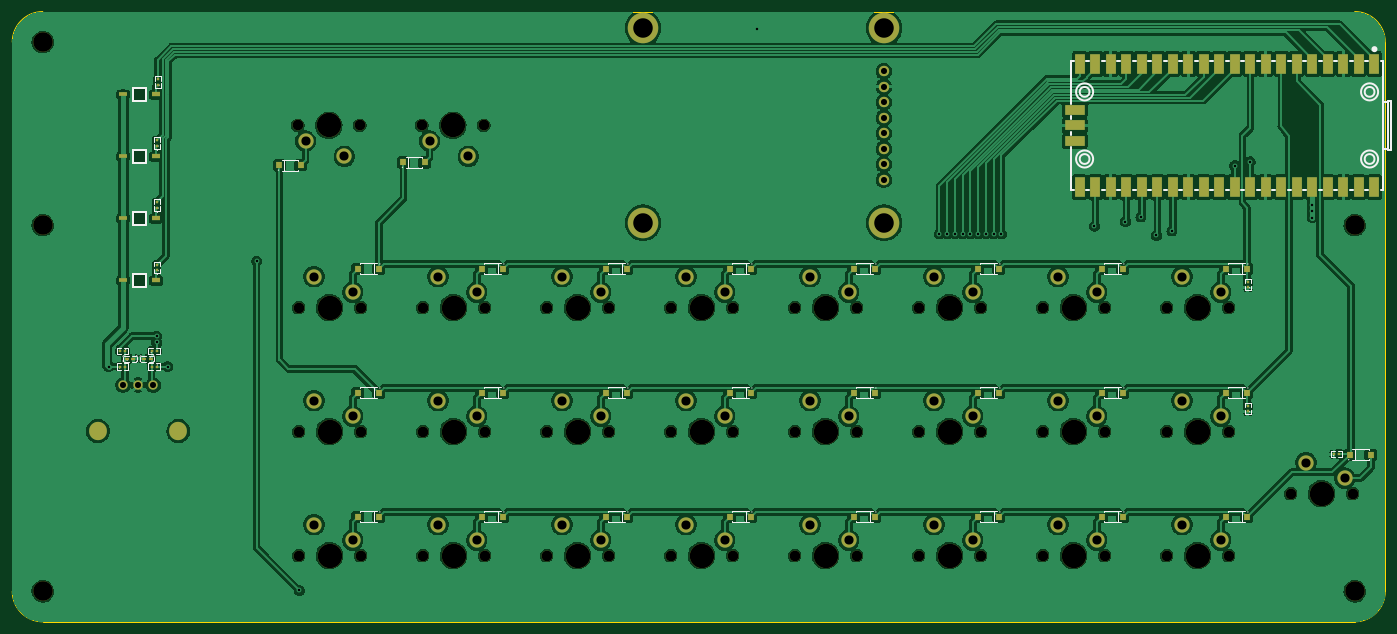
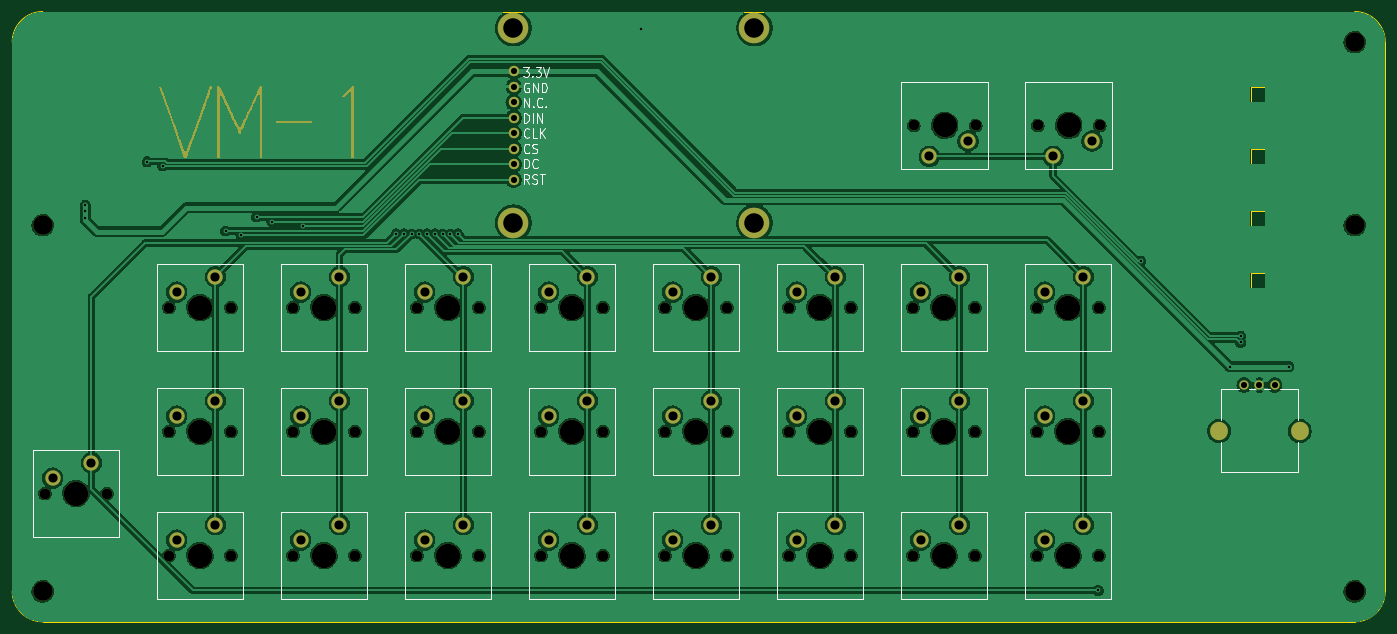
Circuit board: 11 layer files. Board 225.0 x 100.0 mm.
- bottom_copper: 20231027_vm-1_prototyp-CuBottom.gbr (306510 bytes)
- top_copper: 20231027_vm-1_prototyp-CuTop.gbr (504700 bytes)
- outline: 20231027_vm-1_prototyp-EdgeCuts.gbr (1884 bytes)
- bottom_mask: 20231027_vm-1_prototyp-MaskBottom.gbr (11358 bytes)
- top_mask: 20231027_vm-1_prototyp-MaskTop.gbr (10362 bytes)
- drill: 20231027_vm-1_prototyp-NPTH.drl (1675 bytes)
- drill: 20231027_vm-1_prototyp-PTH.drl (1956 bytes)
- paste: 20231027_vm-1_prototyp-PasteBottom.gbr (469 bytes)
- paste: 20231027_vm-1_prototyp-PasteTop.gbr (4962 bytes)
- bottom_silk: 20231027_vm-1_prototyp-SilkBottom.gbr (28813 bytes)
- top_silk: 20231027_vm-1_prototyp-SilkTop.gbr (30198 bytes)

=== bottom_copper: 20231027_vm-1_prototyp-CuBottom.gbr (306510 bytes, source omitted) ===
=== top_copper: 20231027_vm-1_prototyp-CuTop.gbr (504700 bytes, source omitted) ===
=== outline: 20231027_vm-1_prototyp-EdgeCuts.gbr ===
%TF.GenerationSoftware,KiCad,Pcbnew,7.0.5-0*%
%TF.CreationDate,2023-10-31T21:53:37+01:00*%
%TF.ProjectId,20231027_vm-1_prototyp,32303233-3130-4323-975f-766d2d315f70,rev?*%
%TF.SameCoordinates,Original*%
%TF.FileFunction,Profile,NP*%
%FSLAX46Y46*%
G04 Gerber Fmt 4.6, Leading zero omitted, Abs format (unit mm)*
G04 Created by KiCad (PCBNEW 7.0.5-0) date 2023-10-31 21:53:37*
%MOMM*%
%LPD*%
G01*
G04 APERTURE LIST*
%TA.AperFunction,Profile*%
%ADD10C,0.100000*%
%TD*%
%TA.AperFunction,Profile*%
%ADD11C,0.050000*%
%TD*%
G04 APERTURE END LIST*
D10*
X260000000Y-60000000D02*
G75*
G03*
X255000000Y-55000000I-5000000J0D01*
G01*
X40000000Y-55000000D02*
X255000000Y-55000000D01*
X260000000Y-150000000D02*
X260000000Y-60000000D01*
X40000000Y-155000000D02*
X255000000Y-155000000D01*
X35000000Y-60000000D02*
X35000000Y-150000000D01*
X255000000Y-155000000D02*
G75*
G03*
X260000000Y-150000000I0J5000000D01*
G01*
X35000000Y-150000000D02*
G75*
G03*
X40000000Y-155000000I5000000J0D01*
G01*
X40000000Y-55000000D02*
G75*
G03*
X35000000Y-60000000I0J-5000000D01*
G01*
D11*
%TO.C,U31*%
X57080000Y-90100000D02*
X54680000Y-90100000D01*
X54680000Y-90100000D02*
X54680000Y-87700000D01*
X54680000Y-87700000D02*
X57080000Y-87700000D01*
X57080000Y-87700000D02*
X57080000Y-90100000D01*
%TO.C,U30*%
X57080000Y-79940000D02*
X54680000Y-79940000D01*
X54680000Y-79940000D02*
X54680000Y-77540000D01*
X54680000Y-77540000D02*
X57080000Y-77540000D01*
X57080000Y-77540000D02*
X57080000Y-79940000D01*
%TO.C,U29*%
X57080000Y-69780000D02*
X54680000Y-69780000D01*
X54680000Y-69780000D02*
X54680000Y-67380000D01*
X54680000Y-67380000D02*
X57080000Y-67380000D01*
X57080000Y-67380000D02*
X57080000Y-69780000D01*
%TO.C,U32*%
X57080000Y-100260000D02*
X54680000Y-100260000D01*
X54680000Y-100260000D02*
X54680000Y-97860000D01*
X54680000Y-97860000D02*
X57080000Y-97860000D01*
X57080000Y-97860000D02*
X57080000Y-100260000D01*
%TD*%
M02*

=== bottom_mask: 20231027_vm-1_prototyp-MaskBottom.gbr (11358 bytes, source omitted) ===
=== top_mask: 20231027_vm-1_prototyp-MaskTop.gbr (10362 bytes, source omitted) ===
=== drill: 20231027_vm-1_prototyp-NPTH.drl ===
M48
; DRILL file {KiCad 7.0.5-0} date 2023 October 31, Tuesday 21:53:37
; FORMAT={-:-/ absolute / inch / decimal}
; #@! TF.CreationDate,2023-10-31T21:53:37+01:00
; #@! TF.GenerationSoftware,Kicad,Pcbnew,7.0.5-0
; #@! TF.FileFunction,NonPlated,1,2,NPTH
FMAT,2
INCH
; #@! TA.AperFunction,NonPlated,NPTH,ComponentDrill
T1C0.0689
; #@! TA.AperFunction,NonPlated,NPTH,ComponentDrill
T2C0.1260
; #@! TA.AperFunction,NonPlated,NPTH,ComponentDrill
T3C0.1575
%
G90
G05
T1
X3.22Y-2.9
X3.225Y-4.075
X3.225Y-4.875
X3.225Y-5.675
X3.62Y-2.9
X3.625Y-4.075
X3.625Y-4.875
X3.625Y-5.675
X4.02Y-2.9
X4.025Y-4.075
X4.025Y-4.875
X4.025Y-5.675
X4.42Y-2.9
X4.425Y-4.075
X4.425Y-4.875
X4.425Y-5.675
X4.825Y-4.075
X4.825Y-4.875
X4.825Y-5.675
X5.225Y-4.075
X5.225Y-4.875
X5.225Y-5.675
X5.625Y-4.075
X5.625Y-4.875
X5.625Y-5.675
X6.025Y-4.075
X6.025Y-4.875
X6.025Y-5.675
X6.425Y-4.075
X6.425Y-4.875
X6.425Y-5.675
X6.825Y-4.075
X6.825Y-4.875
X6.825Y-5.675
X7.225Y-4.075
X7.225Y-4.875
X7.225Y-5.675
X7.625Y-4.075
X7.625Y-4.875
X7.625Y-5.675
X8.025Y-4.075
X8.025Y-4.875
X8.025Y-5.675
X8.425Y-4.075
X8.425Y-4.875
X8.425Y-5.675
X8.825Y-4.075
X8.825Y-4.875
X8.825Y-5.675
X9.225Y-4.075
X9.225Y-4.875
X9.225Y-5.675
X9.625Y-5.275
X10.025Y-5.275
T2
X1.5748Y-2.3622
X1.5748Y-3.5433
X1.5748Y-5.9055
X10.0394Y-3.5433
X10.0394Y-5.9055
T3
X3.42Y-2.9
X3.425Y-4.075
X3.425Y-4.875
X3.425Y-5.675
X4.22Y-2.9
X4.225Y-4.075
X4.225Y-4.875
X4.225Y-5.675
X5.025Y-4.075
X5.025Y-4.875
X5.025Y-5.675
X5.825Y-4.075
X5.825Y-4.875
X5.825Y-5.675
X6.625Y-4.075
X6.625Y-4.875
X6.625Y-5.675
X7.425Y-4.075
X7.425Y-4.875
X7.425Y-5.675
X8.225Y-4.075
X8.225Y-4.875
X8.225Y-5.675
X9.025Y-4.075
X9.025Y-4.875
X9.025Y-5.675
X9.825Y-5.275
T0
M30

=== drill: 20231027_vm-1_prototyp-PTH.drl ===
M48
; DRILL file {KiCad 7.0.5-0} date 2023 October 31, Tuesday 21:53:37
; FORMAT={-:-/ absolute / inch / decimal}
; #@! TF.CreationDate,2023-10-31T21:53:37+01:00
; #@! TF.GenerationSoftware,Kicad,Pcbnew,7.0.5-0
; #@! TF.FileFunction,Plated,1,2,PTH
FMAT,2
INCH
; #@! TA.AperFunction,Plated,PTH,ViaDrill
T1C0.0157
; #@! TA.AperFunction,Plated,PTH,ComponentDrill
T2C0.0394
; #@! TA.AperFunction,Plated,PTH,ComponentDrill
T3C0.0591
; #@! TA.AperFunction,Plated,PTH,ComponentDrill
T4C0.0827
; #@! TA.AperFunction,Plated,PTH,ComponentDrill
T5C0.1260
%
G90
G05
T1
X2.0Y-4.4552
X2.31Y-4.26
X2.31Y-4.3
X2.38Y-4.4552
X2.9549Y-3.7759
X3.23Y-5.9
X6.18Y-2.28
X7.36Y-3.6
X7.41Y-3.6
X7.46Y-3.6
X7.51Y-3.6
X7.56Y-3.6
X7.61Y-3.6
X7.66Y-3.6
X7.71Y-3.6
X7.76Y-3.6
X8.36Y-3.55
X8.56Y-3.52
X8.66Y-3.49
X8.76Y-3.61
X8.86Y-3.58
X9.2657Y-3.16
X9.3657Y-3.1343
X9.765Y-3.415
X9.765Y-3.455
X9.765Y-3.495
T2
X2.0916Y-4.5752
X2.19Y-4.5752
X2.2884Y-4.5752
X7.0008Y-2.55
X7.0008Y-2.65
X7.0008Y-2.75
X7.0008Y-2.85
X7.0008Y-2.95
X7.0008Y-3.05
X7.0008Y-3.15
X7.0008Y-3.25
T3
X3.27Y-3.0
X3.325Y-3.875
X3.325Y-4.675
X3.325Y-5.475
X3.52Y-3.1
X3.575Y-3.975
X3.575Y-4.775
X3.575Y-5.575
X4.07Y-3.0
X4.125Y-3.875
X4.125Y-4.675
X4.125Y-5.475
X4.32Y-3.1
X4.375Y-3.975
X4.375Y-4.775
X4.375Y-5.575
X4.925Y-3.875
X4.925Y-4.675
X4.925Y-5.475
X5.175Y-3.975
X5.175Y-4.775
X5.175Y-5.575
X5.725Y-3.875
X5.725Y-4.675
X5.725Y-5.475
X5.975Y-3.975
X5.975Y-4.775
X5.975Y-5.575
X6.525Y-3.875
X6.525Y-4.675
X6.525Y-5.475
X6.775Y-3.975
X6.775Y-4.775
X6.775Y-5.575
X7.325Y-3.875
X7.325Y-4.675
X7.325Y-5.475
X7.575Y-3.975
X7.575Y-4.775
X7.575Y-5.575
X8.125Y-3.875
X8.125Y-4.675
X8.125Y-5.475
X8.375Y-3.975
X8.375Y-4.775
X8.375Y-5.575
X8.925Y-3.875
X8.925Y-4.675
X8.925Y-5.475
X9.175Y-3.975
X9.175Y-4.775
X9.175Y-5.575
X9.725Y-5.075
X9.975Y-5.175
T5
X5.448Y-2.272
X5.448Y-3.528
X7.0031Y-2.272
X7.0031Y-3.528
T4
G00X1.9302Y-4.8685
M15
G01X1.9302Y-4.8725
M16
G05
G00X2.4498Y-4.8685
M15
G01X2.4498Y-4.8725
M16
G05
T0
M30

=== paste: 20231027_vm-1_prototyp-PasteBottom.gbr ===
%TF.GenerationSoftware,KiCad,Pcbnew,7.0.5-0*%
%TF.CreationDate,2023-10-31T21:53:37+01:00*%
%TF.ProjectId,20231027_vm-1_prototyp,32303233-3130-4323-975f-766d2d315f70,rev?*%
%TF.SameCoordinates,Original*%
%TF.FileFunction,Paste,Bot*%
%TF.FilePolarity,Positive*%
%FSLAX46Y46*%
G04 Gerber Fmt 4.6, Leading zero omitted, Abs format (unit mm)*
G04 Created by KiCad (PCBNEW 7.0.5-0) date 2023-10-31 21:53:37*
%MOMM*%
%LPD*%
G01*
G04 APERTURE LIST*
G04 APERTURE END LIST*
M02*

=== paste: 20231027_vm-1_prototyp-PasteTop.gbr ===
%TF.GenerationSoftware,KiCad,Pcbnew,7.0.5-0*%
%TF.CreationDate,2023-10-31T21:53:37+01:00*%
%TF.ProjectId,20231027_vm-1_prototyp,32303233-3130-4323-975f-766d2d315f70,rev?*%
%TF.SameCoordinates,Original*%
%TF.FileFunction,Paste,Top*%
%TF.FilePolarity,Positive*%
%FSLAX46Y46*%
G04 Gerber Fmt 4.6, Leading zero omitted, Abs format (unit mm)*
G04 Created by KiCad (PCBNEW 7.0.5-0) date 2023-10-31 21:53:37*
%MOMM*%
%LPD*%
G01*
G04 APERTURE LIST*
%ADD10R,1.100000X1.000000*%
%ADD11R,0.565659X0.540005*%
%ADD12R,0.540005X0.565659*%
%ADD13R,0.790094X0.540005*%
%ADD14R,1.300000X0.600000*%
%ADD15R,1.300000X0.700000*%
%ADD16R,1.600000X3.200000*%
%ADD17R,3.200000X1.600000*%
G04 APERTURE END LIST*
D10*
%TO.C,U1*%
X95079950Y-117475000D03*
X91610050Y-117475000D03*
%TD*%
%TO.C,U10*%
X156039950Y-117475000D03*
X152570050Y-117475000D03*
%TD*%
%TO.C,U9*%
X156039950Y-97155000D03*
X152570050Y-97155000D03*
%TD*%
D11*
%TO.C,R2*%
X57837830Y-113163000D03*
X58703464Y-113163000D03*
%TD*%
D10*
%TO.C,U28*%
X254170050Y-127635000D03*
X257639950Y-127635000D03*
%TD*%
D11*
%TO.C,R3*%
X52654196Y-110623000D03*
X53519830Y-110623000D03*
%TD*%
D10*
%TO.C,U13*%
X176359950Y-117475000D03*
X172890050Y-117475000D03*
%TD*%
%TO.C,U2*%
X95079950Y-137795000D03*
X91610050Y-137795000D03*
%TD*%
D11*
%TO.C,R4*%
X58703464Y-110623000D03*
X57837830Y-110623000D03*
%TD*%
D12*
%TO.C,R9*%
X237490000Y-100179634D03*
X237490000Y-99314000D03*
%TD*%
D10*
%TO.C,U6*%
X135719950Y-97155000D03*
X132250050Y-97155000D03*
%TD*%
D13*
%TO.C,C2*%
X56567830Y-111893000D03*
X57658000Y-111893000D03*
%TD*%
D12*
%TO.C,R8*%
X58674000Y-96520000D03*
X58674000Y-97385634D03*
%TD*%
D10*
%TO.C,U8*%
X135719950Y-137795000D03*
X132250050Y-137795000D03*
%TD*%
D11*
%TO.C,R11*%
X251610366Y-127508000D03*
X252476000Y-127508000D03*
%TD*%
D10*
%TO.C,U20*%
X216999950Y-137795000D03*
X213530050Y-137795000D03*
%TD*%
D14*
%TO.C,U31*%
X53179975Y-88900000D03*
D15*
X58580025Y-88900000D03*
%TD*%
D10*
%TO.C,U4*%
X115399950Y-117475000D03*
X111930050Y-117475000D03*
%TD*%
D11*
%TO.C,R1*%
X53519830Y-113163000D03*
X52654196Y-113163000D03*
%TD*%
D12*
%TO.C,R7*%
X58674000Y-86256366D03*
X58674000Y-87122000D03*
%TD*%
D14*
%TO.C,U30*%
X53179975Y-78740000D03*
D15*
X58580025Y-78740000D03*
%TD*%
D10*
%TO.C,U7*%
X135719950Y-117475000D03*
X132250050Y-117475000D03*
%TD*%
%TO.C,U22*%
X237319950Y-117475000D03*
X233850050Y-117475000D03*
%TD*%
%TO.C,U26*%
X78783050Y-80180000D03*
X82252950Y-80180000D03*
%TD*%
D12*
%TO.C,R10*%
X237490000Y-120499634D03*
X237490000Y-119634000D03*
%TD*%
D10*
%TO.C,U25*%
X95079950Y-97155000D03*
X91610050Y-97155000D03*
%TD*%
D12*
%TO.C,R6*%
X58674000Y-76096366D03*
X58674000Y-76962000D03*
%TD*%
D10*
%TO.C,U21*%
X237319950Y-97155000D03*
X233850050Y-97155000D03*
%TD*%
%TO.C,U18*%
X216999950Y-97155000D03*
X213530050Y-97155000D03*
%TD*%
D14*
%TO.C,U29*%
X53179975Y-68580000D03*
D15*
X58580025Y-68580000D03*
%TD*%
D10*
%TO.C,U17*%
X196679950Y-137795000D03*
X193210050Y-137795000D03*
%TD*%
%TO.C,U23*%
X237319950Y-137795000D03*
X233850050Y-137795000D03*
%TD*%
%TO.C,U14*%
X176359950Y-137795000D03*
X172890050Y-137795000D03*
%TD*%
D14*
%TO.C,U32*%
X53179975Y-99060000D03*
D15*
X58580025Y-99060000D03*
%TD*%
D10*
%TO.C,U12*%
X176359950Y-97155000D03*
X172890050Y-97155000D03*
%TD*%
D16*
%TO.C,U27*%
X258210048Y-63572624D03*
X255670043Y-63572624D03*
X253130038Y-63572624D03*
X250590033Y-63572624D03*
X248050028Y-63572624D03*
X245510023Y-63572624D03*
X242970018Y-63572624D03*
X240430013Y-63572624D03*
X237890008Y-63572624D03*
X235350003Y-63572624D03*
X232809997Y-63572624D03*
X230269992Y-63572624D03*
X227729987Y-63572624D03*
X225189982Y-63572624D03*
X222649977Y-63572624D03*
X220109972Y-63572624D03*
X217569967Y-63572624D03*
X215029962Y-63572624D03*
X212489957Y-63572624D03*
X209949952Y-63572624D03*
X209949952Y-83747376D03*
X212489957Y-83747376D03*
X215029962Y-83747376D03*
X217569967Y-83747376D03*
X220109972Y-83747376D03*
X222649977Y-83747376D03*
X225189982Y-83747376D03*
X227729987Y-83747376D03*
X230269992Y-83747376D03*
X232809997Y-83747376D03*
X235350003Y-83747376D03*
X237890008Y-83747376D03*
X240430013Y-83747376D03*
X242970018Y-83747376D03*
X245510023Y-83747376D03*
X248050028Y-83747376D03*
X250590033Y-83747376D03*
X253130038Y-83747376D03*
X255670043Y-83747376D03*
X258210048Y-83747376D03*
D17*
X209149952Y-71119995D03*
X209149952Y-73660000D03*
X209149952Y-76200005D03*
%TD*%
D10*
%TO.C,U11*%
X156039950Y-137795000D03*
X152570050Y-137795000D03*
%TD*%
D13*
%TO.C,C1*%
X54864000Y-111893000D03*
X53773830Y-111893000D03*
%TD*%
D10*
%TO.C,U3*%
X115399950Y-97155000D03*
X111930050Y-97155000D03*
%TD*%
%TO.C,U19*%
X216999950Y-117475000D03*
X213530050Y-117475000D03*
%TD*%
%TO.C,U16*%
X196679950Y-117475000D03*
X193210050Y-117475000D03*
%TD*%
D12*
%TO.C,R5*%
X58867050Y-66980817D03*
X58867050Y-66115183D03*
%TD*%
D10*
%TO.C,U15*%
X196679950Y-97155000D03*
X193210050Y-97155000D03*
%TD*%
%TO.C,U5*%
X115399950Y-137795000D03*
X111930050Y-137795000D03*
%TD*%
%TO.C,U24*%
X102572950Y-79715000D03*
X99103050Y-79715000D03*
%TD*%
M02*

=== bottom_silk: 20231027_vm-1_prototyp-SilkBottom.gbr (28813 bytes, source omitted) ===
=== top_silk: 20231027_vm-1_prototyp-SilkTop.gbr (30198 bytes, source omitted) ===
